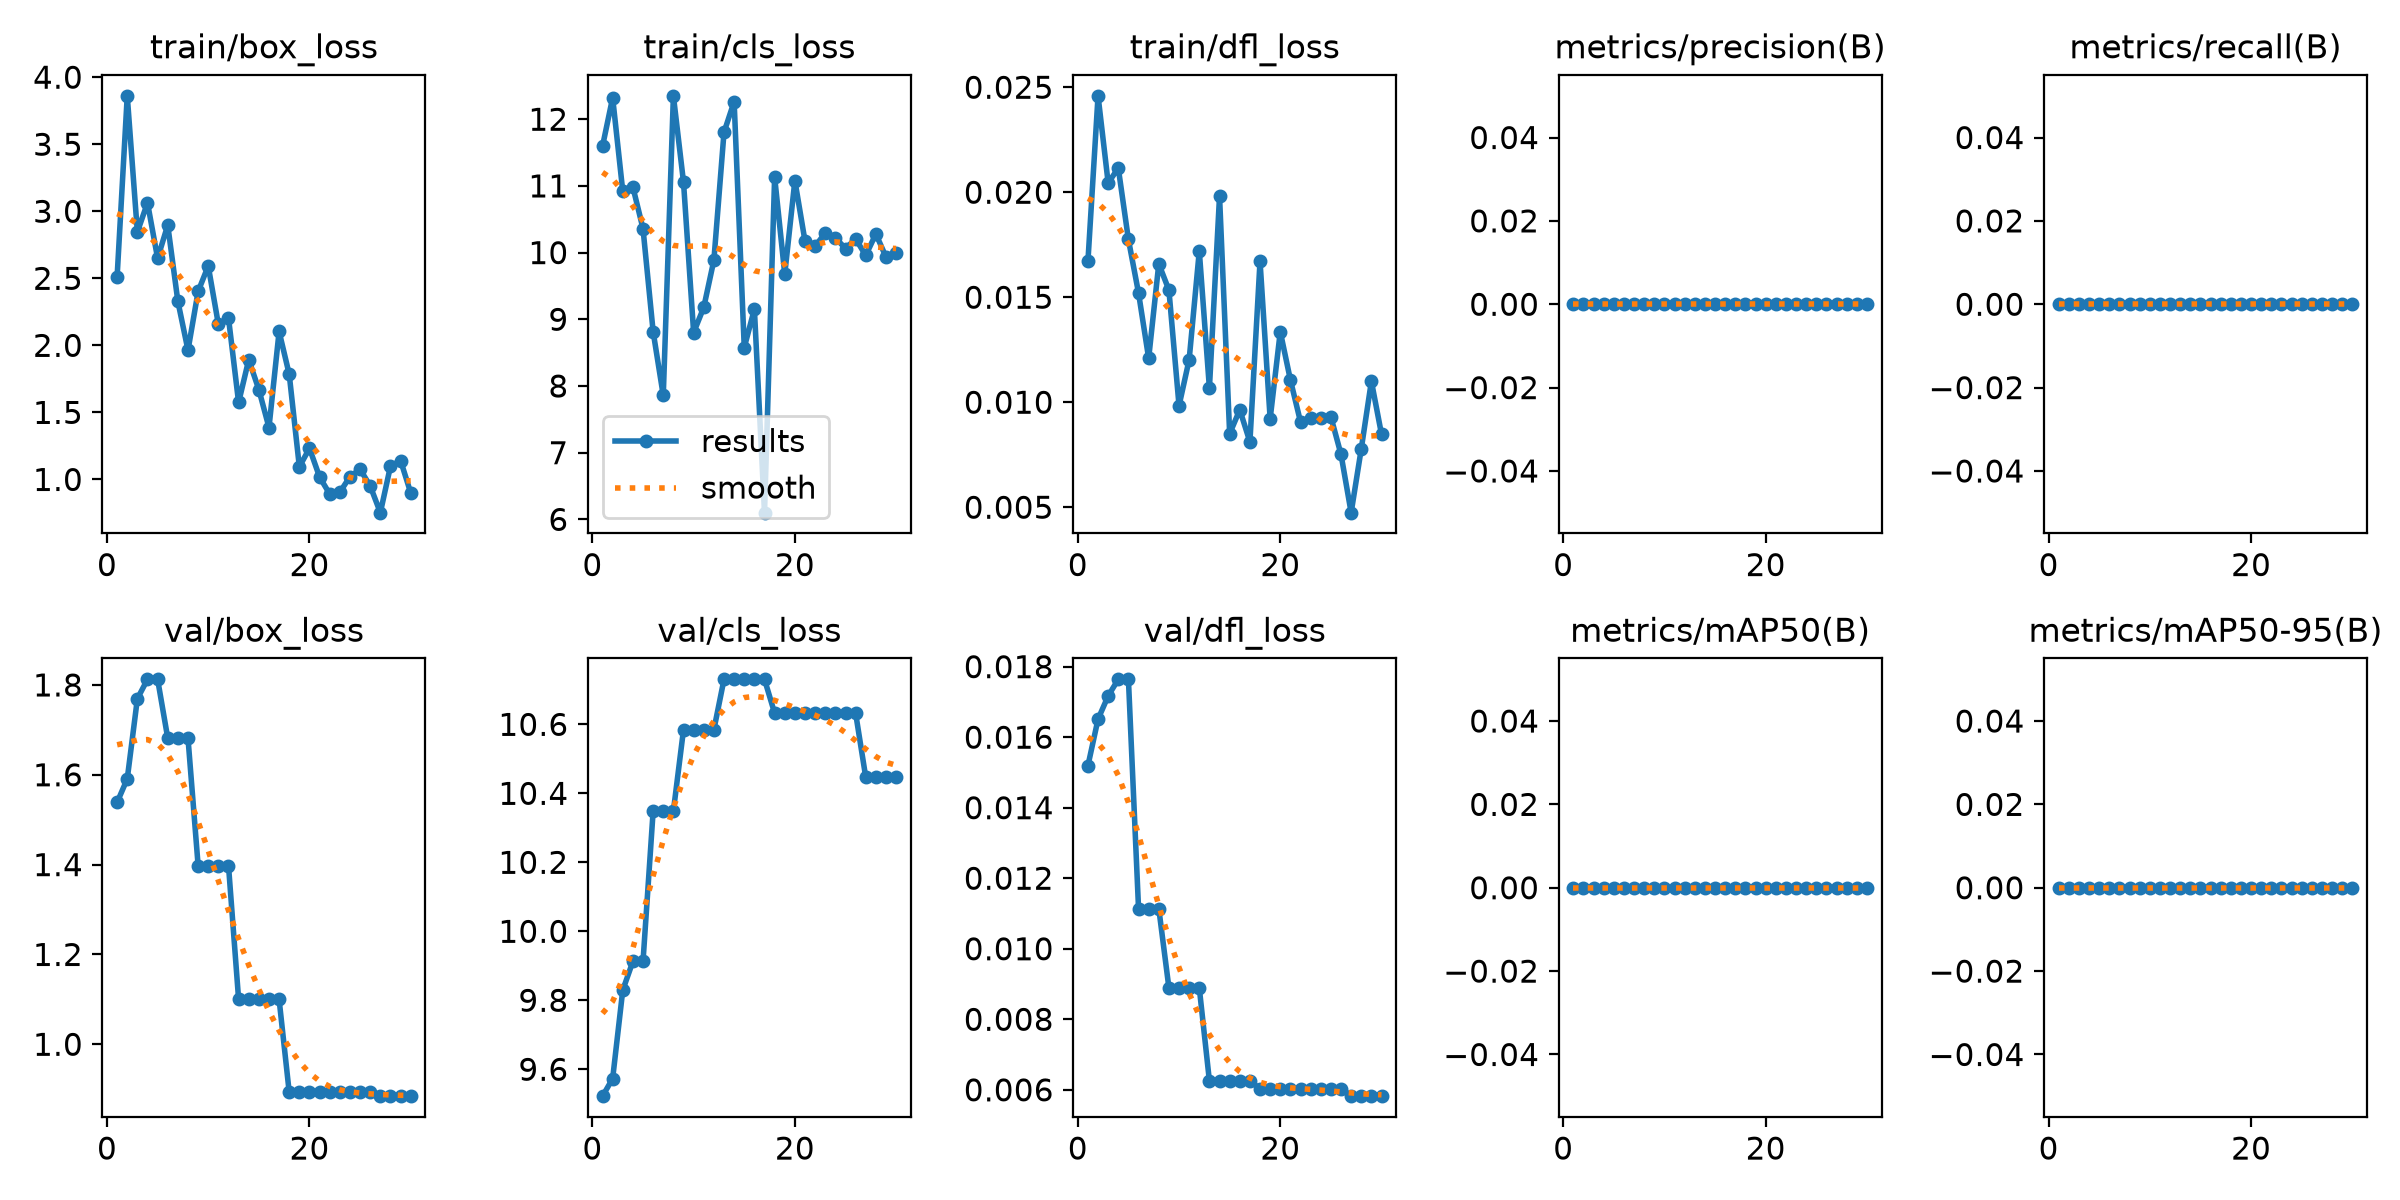

The data file committed next to this chart (first rows):
epoch, time, train/box_loss, train/cls_loss, train/dfl_loss, metrics/precision(B), metrics/recall(B), metrics/mAP50(B), metrics/mAP50-95(B), val/box_loss, val/cls_loss, val/dfl_loss, lr/pg0, lr/pg1, lr/pg2
1, 6.388, 2.513, 11.59, 0.01671, 0, 0, 0, 0, 1.539, 9.522, 0.01519, 4e-05, 4e-05, 4e-05
2, 14.45, 3.861, 12.32, 0.02459, 0, 0, 0, 0, 1.591, 9.573, 0.01651, 9.67e-05, 9.67e-05, 9.67e-05
3, 20.41, 2.845, 10.92, 0.02044, 0, 0, 0, 0, 1.769, 9.829, 0.01717, 0.0001494, 0.0001494, 0.0001494
4, 26.47, 3.064, 10.98, 0.02115, 0, 0, 0, 0, 1.812, 9.913, 0.01764, 0.0001982, 0.0001982, 0.0001982
5, 33.56, 2.649, 10.36, 0.01775, 0, 0, 0, 0, 1.812, 9.913, 0.01764, 0.000243, 0.000243, 0.000243
6, 40.45, 2.897, 8.814, 0.0152, 0, 0, 0, 0, 1.682, 10.35, 0.01114, 0.0002839, 0.0002839, 0.0002839
7, 46.13, 2.328, 7.858, 0.01209, 0, 0, 0, 0, 1.682, 10.35, 0.01114, 0.0003208, 0.0003208, 0.0003208
8, 51.28, 1.964, 12.35, 0.01659, 0, 0, 0, 0, 1.682, 10.35, 0.01114, 0.0003537, 0.0003537, 0.0003537
9, 58.39, 2.402, 11.06, 0.01534, 0, 0, 0, 0, 1.398, 10.58, 0.00889, 0.0003827, 0.0003827, 0.0003827
10, 64.13, 2.592, 8.8, 0.00983, 0, 0, 0, 0, 1.398, 10.58, 0.00889, 0.0004077, 0.0004077, 0.0004077
11, 71.01, 2.157, 9.179, 0.01203, 0, 0, 0, 0, 1.398, 10.58, 0.00889, 0.0004288, 0.0004288, 0.0004288
12, 77.07, 2.204, 9.886, 0.0172, 0, 0, 0, 0, 1.398, 10.58, 0.00889, 0.0004459, 0.0004459, 0.0004459
13, 84.5, 1.574, 11.8, 0.01067, 0, 0, 0, 0, 1.1, 10.73, 0.00625, 0.000459, 0.000459, 0.000459
14, 89.29, 1.893, 12.26, 0.01981, 0, 0, 0, 0, 1.1, 10.73, 0.00625, 0.0004682, 0.0004682, 0.0004682
15, 95.31, 1.67, 8.576, 0.0085, 0, 0, 0, 0, 1.1, 10.73, 0.00625, 0.0004734, 0.0004734, 0.0004734
16, 101.9, 1.387, 9.153, 0.00964, 0, 0, 0, 0, 1.1, 10.73, 0.00625, 0.0004747, 0.0004747, 0.0004747
17, 110, 2.104, 6.101, 0.00811, 0, 0, 0, 0, 1.1, 10.73, 0.00625, 0.000472, 0.000472, 0.000472
18, 116.1, 1.783, 11.13, 0.01671, 0, 0, 0, 0, 0.8927, 10.63, 0.00603, 0.0004653, 0.0004653, 0.0004653
19, 122.7, 1.094, 9.677, 0.00921, 0, 0, 0, 0, 0.8927, 10.63, 0.00603, 0.0004547, 0.0004547, 0.0004547
20, 129.5, 1.232, 11.08, 0.01336, 0, 0, 0, 0, 0.8927, 10.63, 0.00603, 0.0004401, 0.0004401, 0.0004401
21, 135.3, 1.018, 10.17, 0.01106, 0, 0, 0, 0, 0.8927, 10.63, 0.00603, 0.0004216, 0.0004216, 0.0004216
22, 141.2, 0.891, 10.1, 0.00906, 0, 0, 0, 0, 0.8927, 10.63, 0.00603, 0.0003991, 0.0003991, 0.0003991
23, 149.1, 0.9044, 10.29, 0.00926, 0, 0, 0, 0, 0.8927, 10.63, 0.00603, 0.0003726, 0.0003726, 0.0003726
24, 156.4, 1.021, 10.22, 0.00927, 0, 0, 0, 0, 0.8927, 10.63, 0.00603, 0.0003422, 0.0003422, 0.0003422
25, 161.7, 1.075, 10.06, 0.0093, 0, 0, 0, 0, 0.8927, 10.63, 0.00603, 0.0003078, 0.0003078, 0.0003078
26, 169.8, 0.9512, 10.21, 0.00751, 0, 0, 0, 0, 0.8927, 10.63, 0.00603, 0.0002695, 0.0002695, 0.0002695
27, 175.9, 0.7523, 9.958, 0.00474, 0, 0, 0, 0, 0.8845, 10.45, 0.00582, 0.0002272, 0.0002272, 0.0002272
28, 181.8, 1.099, 10.28, 0.00778, 0, 0, 0, 0, 0.8845, 10.45, 0.00582, 0.0001809, 0.0001809, 0.0001809
29, 187.6, 1.141, 9.934, 0.011, 0, 0, 0, 0, 0.8845, 10.45, 0.00582, 0.0001307, 0.0001307, 0.0001307
30, 193.8, 0.8996, 9.991, 0.00847, 0, 0, 0, 0, 0.8845, 10.45, 0.00582, 7.654e-05, 7.654e-05, 7.654e-05
